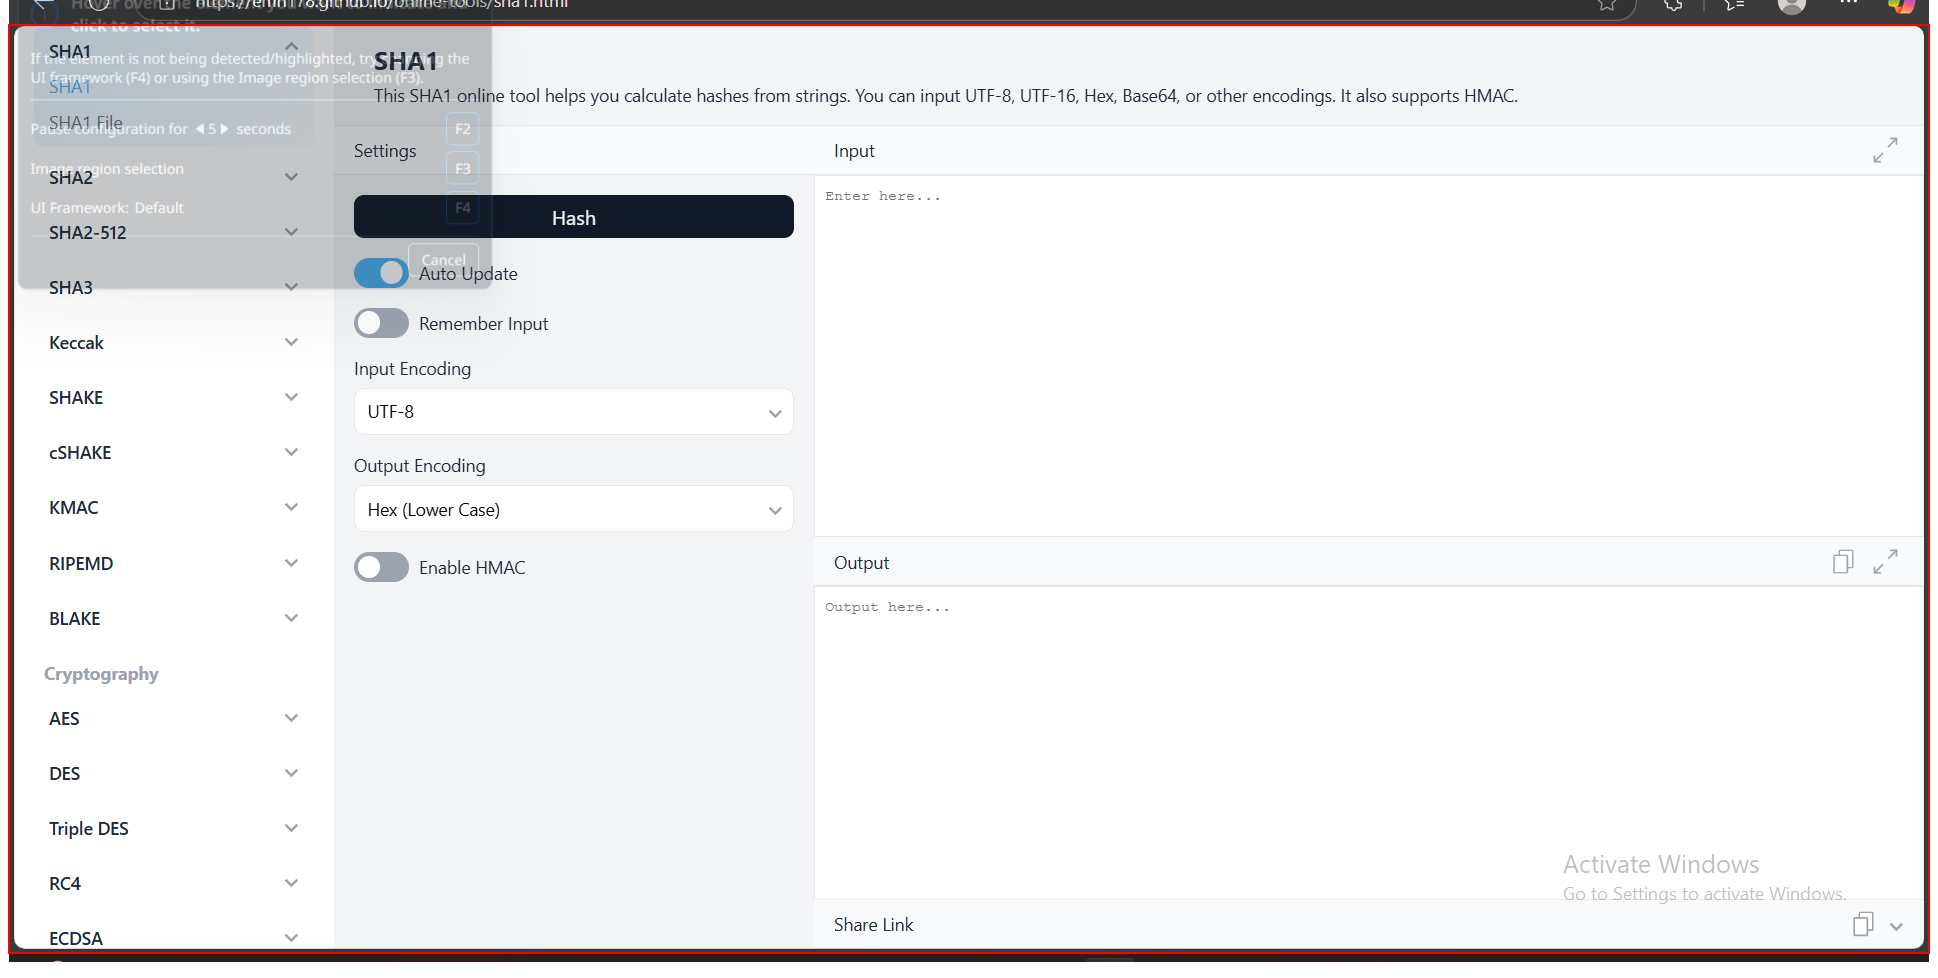
Task: Calculate Client Security Hash
Workflow: ExtractSHAString

Step 1 [try]: find in window 'SHA1 - Online Tools*' (msedge.exe)

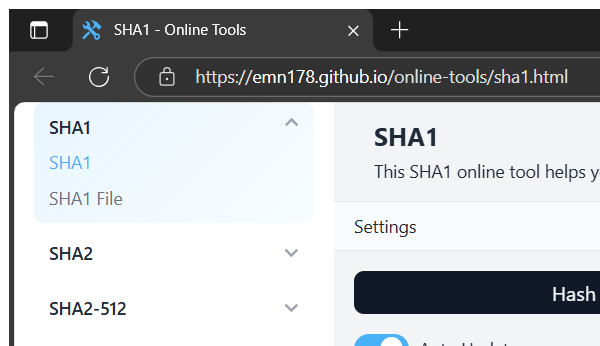
Step 2 [try]: Attach Edge Browser on SHA-Generator-System in window 'SHA1 - Online Tools*' (msedge.exe)

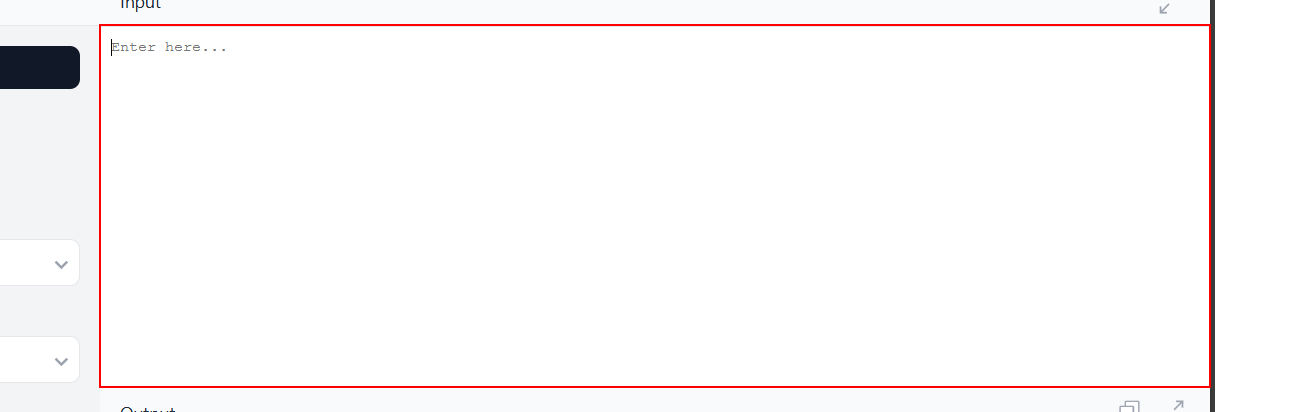
Step 3: type "[String.Join("-",{in_strClientID,in_strClientName,in_strClientCountry})]" into the text box 'input'

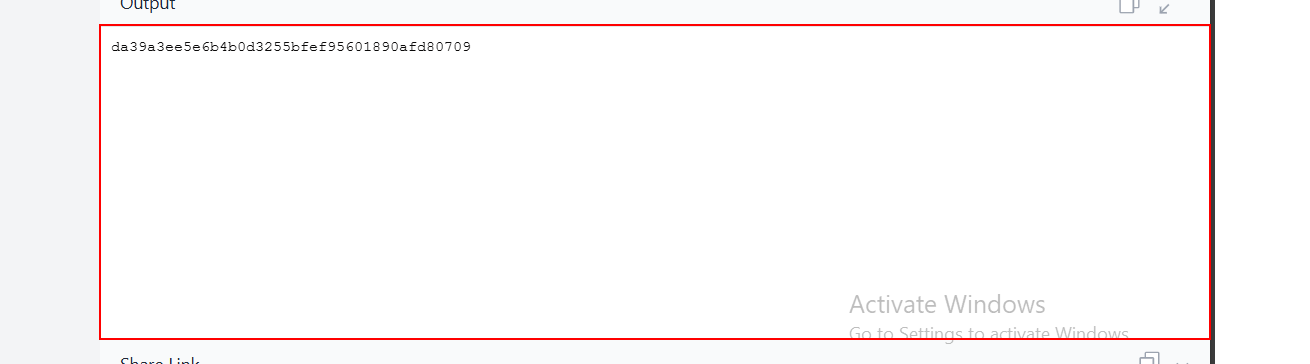
Step 4: get-text from the text box 'output'
